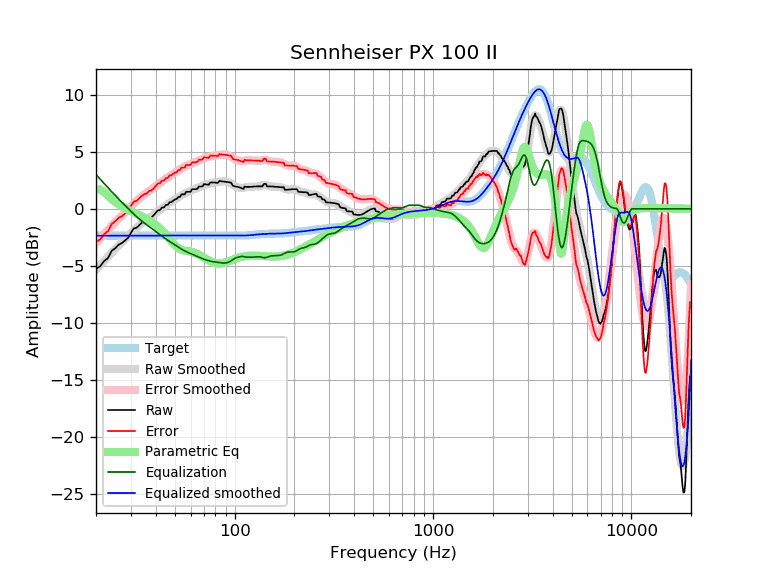

Source data for this figure (header and first rows):
frequency, raw, error, smoothed, error_smoothed, equalization, parametric_eq, equalized_raw, equalized_smoothed, target
20, -5.26, -2.91, -5.34, -2.99, 2.99, 1.72, -2.27, -2.35, -2.35
21, -5.04, -2.69, -4.94, -2.59, 2.59, 1.69, -2.45, -2.35, -2.35
22, -4.57, -2.22, -4.56, -2.21, 2.21, 1.45, -2.36, -2.35, -2.35
23, -4.31, -1.96, -4.19, -1.84, 1.84, 1.15, -2.47, -2.35, -2.35
24, -3.68, -1.33, -3.85, -1.50, 1.50, 0.86, -2.18, -2.35, -2.35
25, -3.46, -1.10, -3.53, -1.17, 1.17, 0.60, -2.28, -2.35, -2.35
26, -3.15, -0.79, -3.22, -0.87, 0.87, 0.39, -2.28, -2.35, -2.35
27, -3.00, -0.65, -2.93, -0.58, 0.58, 0.21, -2.43, -2.35, -2.35
28, -2.78, -0.43, -2.65, -0.30, 0.30, 0.06, -2.48, -2.35, -2.35
29, -2.55, -0.20, -2.39, -0.03, 0.03, -0.08, -2.52, -2.35, -2.35
30, -2.10, 0.25, -2.13, 0.22, -0.22, -0.20, -2.32, -2.35, -2.35
31, -1.72, 0.63, -1.89, 0.46, -0.46, -0.32, -2.18, -2.35, -2.35
32, -1.66, 0.69, -1.67, 0.68, -0.68, -0.43, -2.35, -2.35, -2.35
33, -1.44, 0.91, -1.46, 0.89, -0.89, -0.54, -2.33, -2.35, -2.35
34, -1.22, 1.13, -1.28, 1.08, -1.08, -0.65, -2.30, -2.35, -2.35
35, -1.07, 1.28, -1.11, 1.24, -1.24, -0.76, -2.32, -2.35, -2.35
36, -1.01, 1.34, -0.95, 1.40, -1.40, -0.88, -2.42, -2.35, -2.35
37, -0.80, 1.56, -0.80, 1.55, -1.55, -1.00, -2.35, -2.35, -2.35
38, -0.76, 1.60, -0.66, 1.69, -1.69, -1.13, -2.45, -2.35, -2.35
39, -0.58, 1.77, -0.51, 1.84, -1.84, -1.26, -2.42, -2.35, -2.35
40, -0.36, 2.00, -0.37, 1.98, -1.98, -1.41, -2.34, -2.35, -2.35
41, -0.13, 2.22, -0.23, 2.12, -2.12, -1.56, -2.25, -2.35, -2.35
42, -0.12, 2.23, -0.09, 2.26, -2.26, -1.73, -2.39, -2.35, -2.35
43, 0.11, 2.46, 0.05, 2.40, -2.40, -1.90, -2.29, -2.35, -2.35
44, 0.11, 2.47, 0.17, 2.53, -2.53, -2.08, -2.41, -2.35, -2.35
45, 0.35, 2.70, 0.29, 2.65, -2.65, -2.27, -2.30, -2.35, -2.35
46, 0.35, 2.70, 0.41, 2.76, -2.76, -2.47, -2.41, -2.35, -2.35
47, 0.58, 2.93, 0.51, 2.87, -2.87, -2.66, -2.29, -2.35, -2.35
48, 0.58, 2.93, 0.62, 2.97, -2.97, -2.85, -2.39, -2.35, -2.35
49, 0.72, 3.07, 0.72, 3.07, -3.07, -3.03, -2.35, -2.35, -2.35
50, 0.81, 3.17, 0.81, 3.17, -3.17, -3.19, -2.35, -2.35, -2.35
51, 0.86, 3.21, 0.91, 3.26, -3.26, -3.32, -2.40, -2.35, -2.35
52, 1.04, 3.39, 1.00, 3.36, -3.36, -3.44, -2.32, -2.35, -2.35
53, 1.04, 3.39, 1.10, 3.45, -3.45, -3.53, -2.41, -2.35, -2.35
54, 1.27, 3.62, 1.18, 3.53, -3.53, -3.59, -2.27, -2.35, -2.35
55, 1.27, 3.62, 1.26, 3.62, -3.62, -3.64, -2.35, -2.35, -2.35
56, 1.26, 3.62, 1.34, 3.69, -3.69, -3.67, -2.43, -2.35, -2.35
57, 1.49, 3.84, 1.41, 3.76, -3.76, -3.70, -2.27, -2.35, -2.35
58, 1.49, 3.84, 1.47, 3.82, -3.82, -3.72, -2.33, -2.35, -2.35
59, 1.49, 3.84, 1.53, 3.88, -3.88, -3.74, -2.39, -2.35, -2.35
60, 1.49, 3.84, 1.58, 3.93, -3.93, -3.76, -2.44, -2.35, -2.35
61, 1.72, 4.07, 1.63, 3.98, -3.98, -3.79, -2.27, -2.35, -2.35
62, 1.72, 4.07, 1.68, 4.03, -4.03, -3.82, -2.32, -2.35, -2.35
63, 1.72, 4.07, 1.73, 4.08, -4.08, -3.86, -2.36, -2.35, -2.35
64, 1.72, 4.07, 1.78, 4.13, -4.13, -3.91, -2.41, -2.35, -2.35
65, 1.77, 4.13, 1.83, 4.19, -4.19, -3.96, -2.41, -2.35, -2.35
66, 1.96, 4.31, 1.88, 4.24, -4.24, -4.02, -2.28, -2.35, -2.35
67, 1.96, 4.31, 1.93, 4.29, -4.29, -4.08, -2.33, -2.35, -2.35
68, 1.95, 4.30, 1.98, 4.33, -4.33, -4.15, -2.38, -2.35, -2.35
69, 1.97, 4.32, 2.03, 4.38, -4.38, -4.21, -2.41, -2.35, -2.35
70, 2.16, 4.52, 2.07, 4.42, -4.42, -4.28, -2.26, -2.35, -2.35
71, 2.15, 4.50, 2.11, 4.46, -4.46, -4.34, -2.31, -2.35, -2.35
72, 2.13, 4.49, 2.14, 4.50, -4.50, -4.41, -2.36, -2.35, -2.35
73, 2.12, 4.47, 2.18, 4.53, -4.53, -4.47, -2.41, -2.35, -2.35
74, 2.11, 4.46, 2.21, 4.56, -4.56, -4.53, -2.45, -2.35, -2.35
75, 2.27, 4.62, 2.23, 4.58, -4.58, -4.58, -2.32, -2.35, -2.35
76, 2.32, 4.67, 2.25, 4.61, -4.61, -4.63, -2.29, -2.35, -2.35
77, 2.31, 4.66, 2.27, 4.62, -4.62, -4.67, -2.31, -2.35, -2.35
78, 2.31, 4.66, 2.29, 4.64, -4.64, -4.71, -2.33, -2.35, -2.35
79, 2.30, 4.66, 2.30, 4.65, -4.65, -4.74, -2.35, -2.35, -2.35
... 553 more rows
